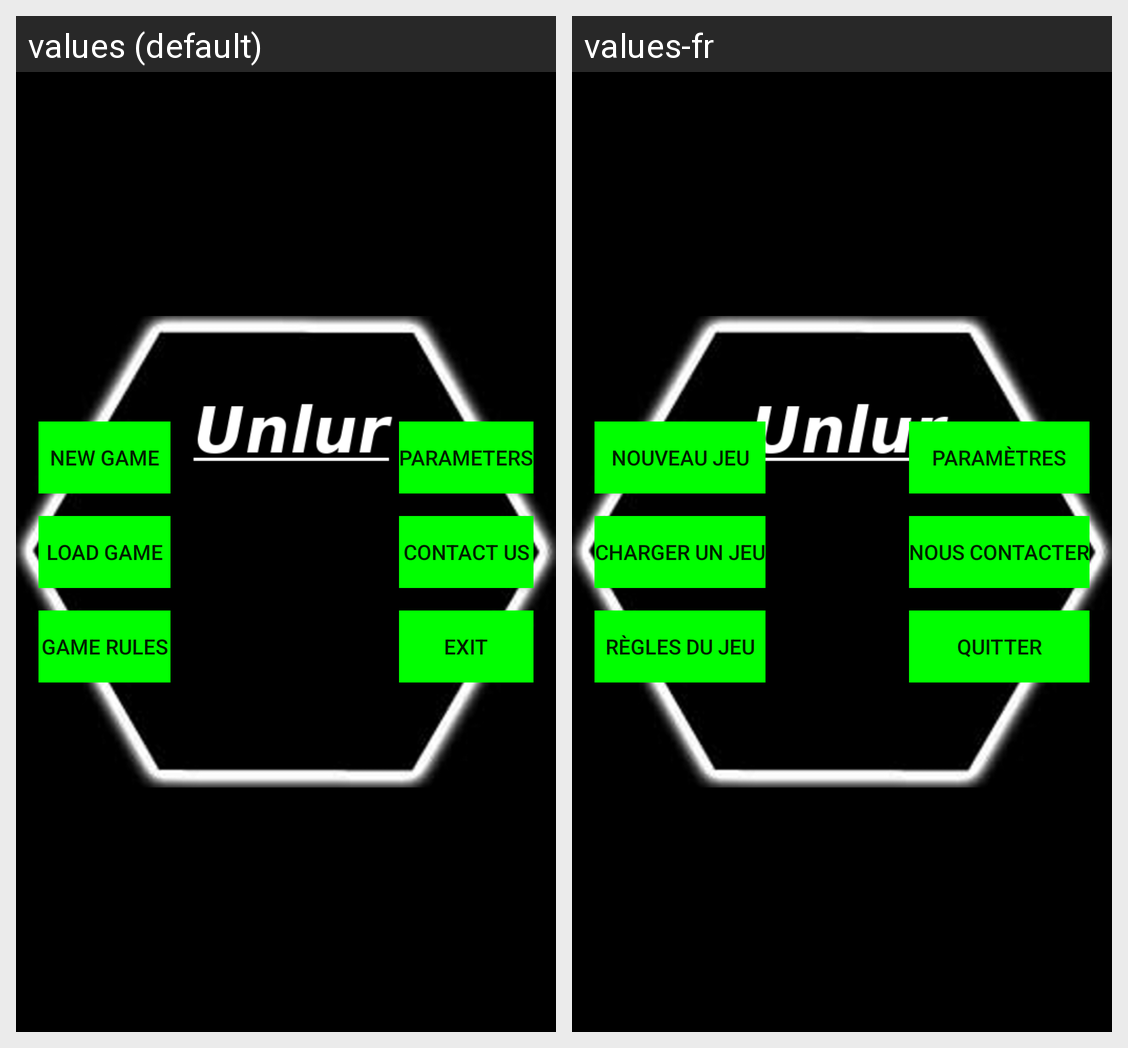

The same Android screen rendered under two of its app's locales, left to right. List the strings drawn on it with the default value and each locale's translation.
Android screen res/layout/activity_main.xml rendered under 2 locales, left to right: values (default), values-fr. Device: Nexus 5 (rendered at 1080×1920; each locale shown at half size, 540×960, under a caption strip naming it); theme AppTheme.
Strings drawn on this screen, with the default value and each locale's value (text and hints the layout hard-codes, and strings that could not be matched under every locale, appear in the picture but are not listed):

buttonNewMain
  values: New Game
  values-fr: Nouveau Jeu

buttonLoadMain
  values: Load Game
  values-fr: Charger un Jeu

buttonRulesMain
  values: Game Rules
  values-fr: Règles du Jeu

buttonParametersMain
  values: Parameters
  values-fr: Paramètres

buttonContactUsMain
  values: Contact Us
  values-fr: Nous Contacter

buttonExitMain
  values: Exit
  values-fr: Quitter
